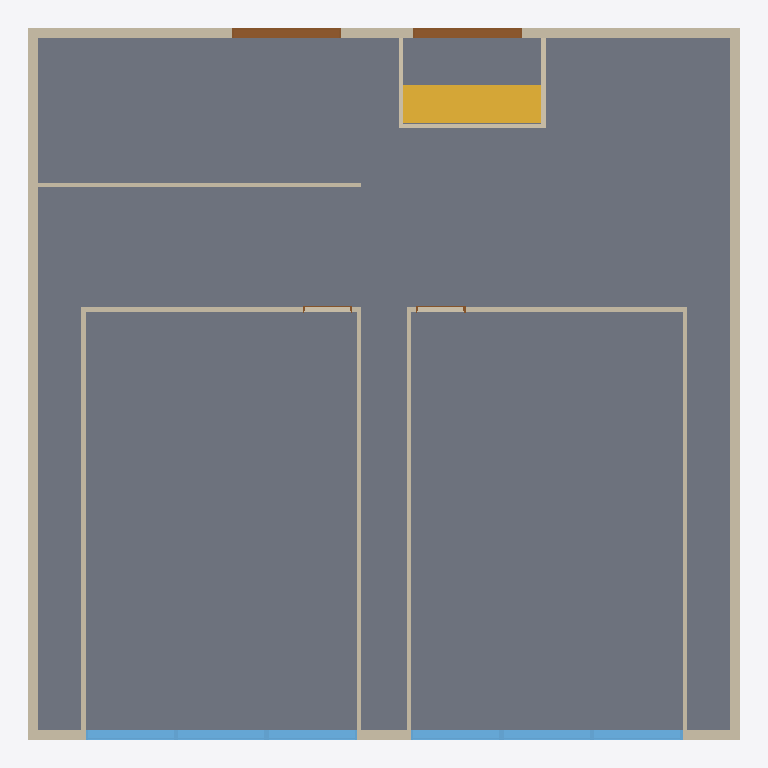
Plan cut of the same IFC building model at storey '레벨 1' (level 0.00 m, cut at 1.40 m), seen from above with north up, elements coloured by IFC class: 14 walls (beige), 6 windows (light blue), 4 doors (brown), 3 slabs (grey), 1 stair (yellow). Cut surfaces are drawn darker.
Extent 15.7 m × 15.7 m × 5.9 m (x, y, z). Storeys (4): 레벨 1 at 0.00 m; 바닥 at 0.67 m; 천장 at 6.37 m; 레벨 2 at 7.57 m. Elements (34): 14 IfcWallStandardCase, 8 IfcWindow, 4 IfcDoor, 3 IfcCovering, 3 IfcSlab, 1 IfcRoof, 1 IfcStair.

HEADER;
FILE_DESCRIPTION(('ViewDefinition [CoordinationView_V2.0]','RevitIdentifiers [ContentGUID: 28d6f42f-c520-422b-b5c6-da336485ba6a, VersionGUID: 45e194ce-[number]-946c-dc122e460e4a, NumberOfSaves: 114]','CoordinateReference [CoordinateBase: 공유 좌표]'),'2;1');
FILE_NAME('T-LAB_1126.ifc','2025-12-02T10:48:12+09:00',(''),(''),'ODA SDAI 25.12','Autodesk Revit 26.0.4.409 (KOR) - IFC 26.0.4.409','');
FILE_SCHEMA(('IFC2X3'));
ENDSEC;
DATA;
#29=IFCPROJECT('0erlGlnI12AxN6sZERUaMQ',#18,'프로젝트 번호',$,$,'프로젝트 이름','프로젝트 상태',(#24),#2897);
#52=IFCSITE('0erlGlnI12AxN6sZERUaMO',#18,'Default',$,$,#51,$,$,.ELEMENT.,$,$,$,$,$);
#34=IFCBUILDING('0erlGlnI12AxN6sZERUaMR',#18,'',$,$,#32,$,'',.ELEMENT.,$,$,$);
#37=IFCBUILDINGSTOREY('3Aw$FV5MbAufEo59pkoNgA',#18,'레벨 1',$,'레벨:8mm 헤드',#36,$,'레벨 1',.ELEMENT.,0.0);
#41=IFCBUILDINGSTOREY('0YT0vmXAz3fPCKFgzf2M3L',#18,'바닥',$,'레벨:8mm 헤드',#40,$,'바닥',.ELEMENT.,669.9999999999998);
#45=IFCBUILDINGSTOREY('0YT0vmXAz3fPCKFgzf2M1T',#18,'천장',$,'레벨:8mm 헤드',#44,$,'천장',.ELEMENT.,6369.999999999998);
#49=IFCBUILDINGSTOREY('3kSL0VGKv3gxJCujeqtuJj',#18,'레벨 2',$,'레벨:8mm 헤드',#48,$,'레벨 2',.ELEMENT.,7570.0);
#1395=IFCSLAB('29tZIhRqT6kfyNbD9GEsNL',#18,'바닥:THK 500mm 악세스플로어:162639',$,'바닥:THK 500mm 악세스플로어',#1356,#1379,'162639',.FLOOR.);
#1396=IFCSLAB('0C1F_uGb97840sgzewXJ2n',#18,'바닥:THK 500mm 악세스플로어:162639:2',$,'바닥:THK 500mm 악세스플로어',#1390,#1389,'162639',.FLOOR.);
#1563=IFCSLAB('3yi_qQhbj3ox3iAsZfKBoJ',#18,'바닥:F1:167582',$,'바닥:F1',#1549,#1562,'167582',.FLOOR.);
#71=IFCWALLSTANDARDCASE('2lIghfRU90huULqlmrRS$9',#18,'기본 벽:W1:144646',$,'기본 벽:W1',#55,#59,'144646');
#148=IFCWALLSTANDARDCASE('3oCIqdu4f80hOo$2VXheCp',#18,'기본 벽:W1:148226',$,'기본 벽:W1',#136,#140,'148226');
#1438=IFCSTAIR('3AWmcXR0T55AOcxiCm4yzk',#18,'현장타설 계단:계단:164035',$,'현장타설 계단:일체식 계단',#1437,$,'164035',.STRAIGHT_RUN_STAIR.);
#171=IFCWALLSTANDARDCASE('2fNnRrsrX8IumgvBzQGRkA',#18,'기본 벽:W1:148731',$,'기본 벽:W1',#159,#163,'148731');
#198=IFCWALLSTANDARDCASE('0A$orJOMjEVgvWKxQyNeZn',#18,'기본 벽:W2:149474',$,'기본 벽:W2',#182,#186,'149474');
#279=IFCWALLSTANDARDCASE('1ByR38N8vBvPD7BSZegCj7',#18,'기본 벽:W2:150801',$,'기본 벽:W2',#267,#271,'150801');
#256=IFCWALLSTANDARDCASE('1w$QSnVN160QxpoeQgV8d4',#18,'기본 벽:W2:150219',$,'기본 벽:W2',#244,#248,'150219');
#325=IFCWALLSTANDARDCASE('1ByR38N8vBvPD7BSZegCa3',#18,'기본 벽:W2:151381',$,'기본 벽:W2',#313,#317,'151381');
#125=IFCWALLSTANDARDCASE('1cPrTj3q9BlABk_Sve6j8X',#18,'기본 벽:W1:146446',$,'기본 벽:W1',#113,#117,'146446');
#233=IFCWALLSTANDARDCASE('1w$QSnVN160QxpoeQgV8hG',#18,'기본 벽:W2:149983',$,'기본 벽:W2',#221,#225,'149983');
#302=IFCWALLSTANDARDCASE('1ByR38N8vBvPD7BSZegCW_',#18,'기본 벽:W2:151144',$,'기본 벽:W2',#290,#294,'151144');
#348=IFCWALLSTANDARDCASE('0aMK2XcOX758Dg2SuzxSg5',#18,'기본 벽:W2:153141',$,'기본 벽:W2',#336,#340,'153141');
#538=IFCDOOR('1THOnTbGz2ThBEFWEJXPxJ',#18,'양여닫이 갑종 방화문:SD2 스틸 여닫이 방화도어:156494',$,'양여닫이 갑종 방화문:SD2 스틸 여닫이 방화도어',#2821,#534,'156494',2399.999999998045,2400.0);
#524=IFCDOOR('1THOnTbGz2ThBEFWEJXPyC',#18,'양여닫이 갑종 방화문:SD2 스틸 여닫이 방화도어:156305',$,'양여닫이 갑종 방화문:SD2 스틸 여닫이 방화도어',#2836,#520,'156305',2399.999999998045,2399.999999999999);
#1259=IFCWINDOW('1WiwcUENb5dOgToqvXi4mn',#18,'ACW3-2 1:AW3 알루미늄 창호:160655',$,'ACW3-2 1:AW3 알루미늄 창호',#2761,#1255,'160655',3999.9999999999923,2000.0000000000002);
#1248=IFCWINDOW('22q$2aZXrChBjGq2pR51ss',#18,'ACW3-2 1:AW3 알루미늄 창호:160375',$,'ACW3-2 1:AW3 알루미늄 창호',#2746,#1244,'160375',3999.9999999999923,1999.9999999999998);
#1281=IFCWINDOW('1WiwcUENb5dOgToqvXi4iH',#18,'ACW3-2 1:AW3 알루미늄 창호:160943',$,'ACW3-2 1:AW3 알루미늄 창호',#2791,#1277,'160943',3999.9999999999923,2000.0000000000002);
#1223=IFCWINDOW('22q$2aZXrChBjGq2pR500v',#18,'ACW3-2 1:AW3 알루미늄 창호:159736',$,'ACW3-2 1:AW3 알루미늄 창호',#2731,#1219,'159736',3999.9999999999923,1999.9999999999998);
#1237=IFCWINDOW('22q$2aZXrChBjGq2pR51vg',#18,'ACW3-2 1:AW3 알루미늄 창호:160171',$,'ACW3-2 1:AW3 알루미늄 창호',#2806,#1233,'160171',3999.9999999999923,1999.9999999999998);
#1270=IFCWINDOW('1WiwcUENb5dOgToqvXi4kV',#18,'ACW3-2 1:AW3 알루미늄 창호:160801',$,'ACW3-2 1:AW3 알루미늄 창호',#2776,#1266,'160801',3999.9999999999923,2000.0000000000002);
#1346=IFCWALLSTANDARDCASE('0uQXfXUWDBdh6OEW94o2aV',#18,'기본 벽:W2:162529',$,'기본 벽:W2',#1334,#1338,'162529');
#1323=IFCWALLSTANDARDCASE('2sMLattQv5xOf7CySe39Fs',#18,'기본 벽:W2:162291',$,'기본 벽:W2',#1311,#1315,'162291');
#1300=IFCWALLSTANDARDCASE('3DRmnNE7v08fUDnmd17JRF',#18,'기본 벽:W2:161842',$,'기본 벽:W2',#1288,#1292,'161842');
#1878=IFCDOOR('0fFSiC5zvB6vGs6ekatzdy',#18,'SD2 4:SD1 스틸 여닫이 방화도어:182917',$,'SD2 4:SD1 스틸 여닫이 방화도어',#2881,#1874,'182917',2399.999999998045,1100.0);
#1742=IFCDOOR('1z_n29Qu14HumbYnvu2I6t',#18,'SD2 4:SD1 스틸 여닫이 방화도어:182545',$,'SD2 4:SD1 스틸 여닫이 방화도어',#2851,#1738,'182545',2399.999999998045,1099.9999999999995);
ENDSEC;